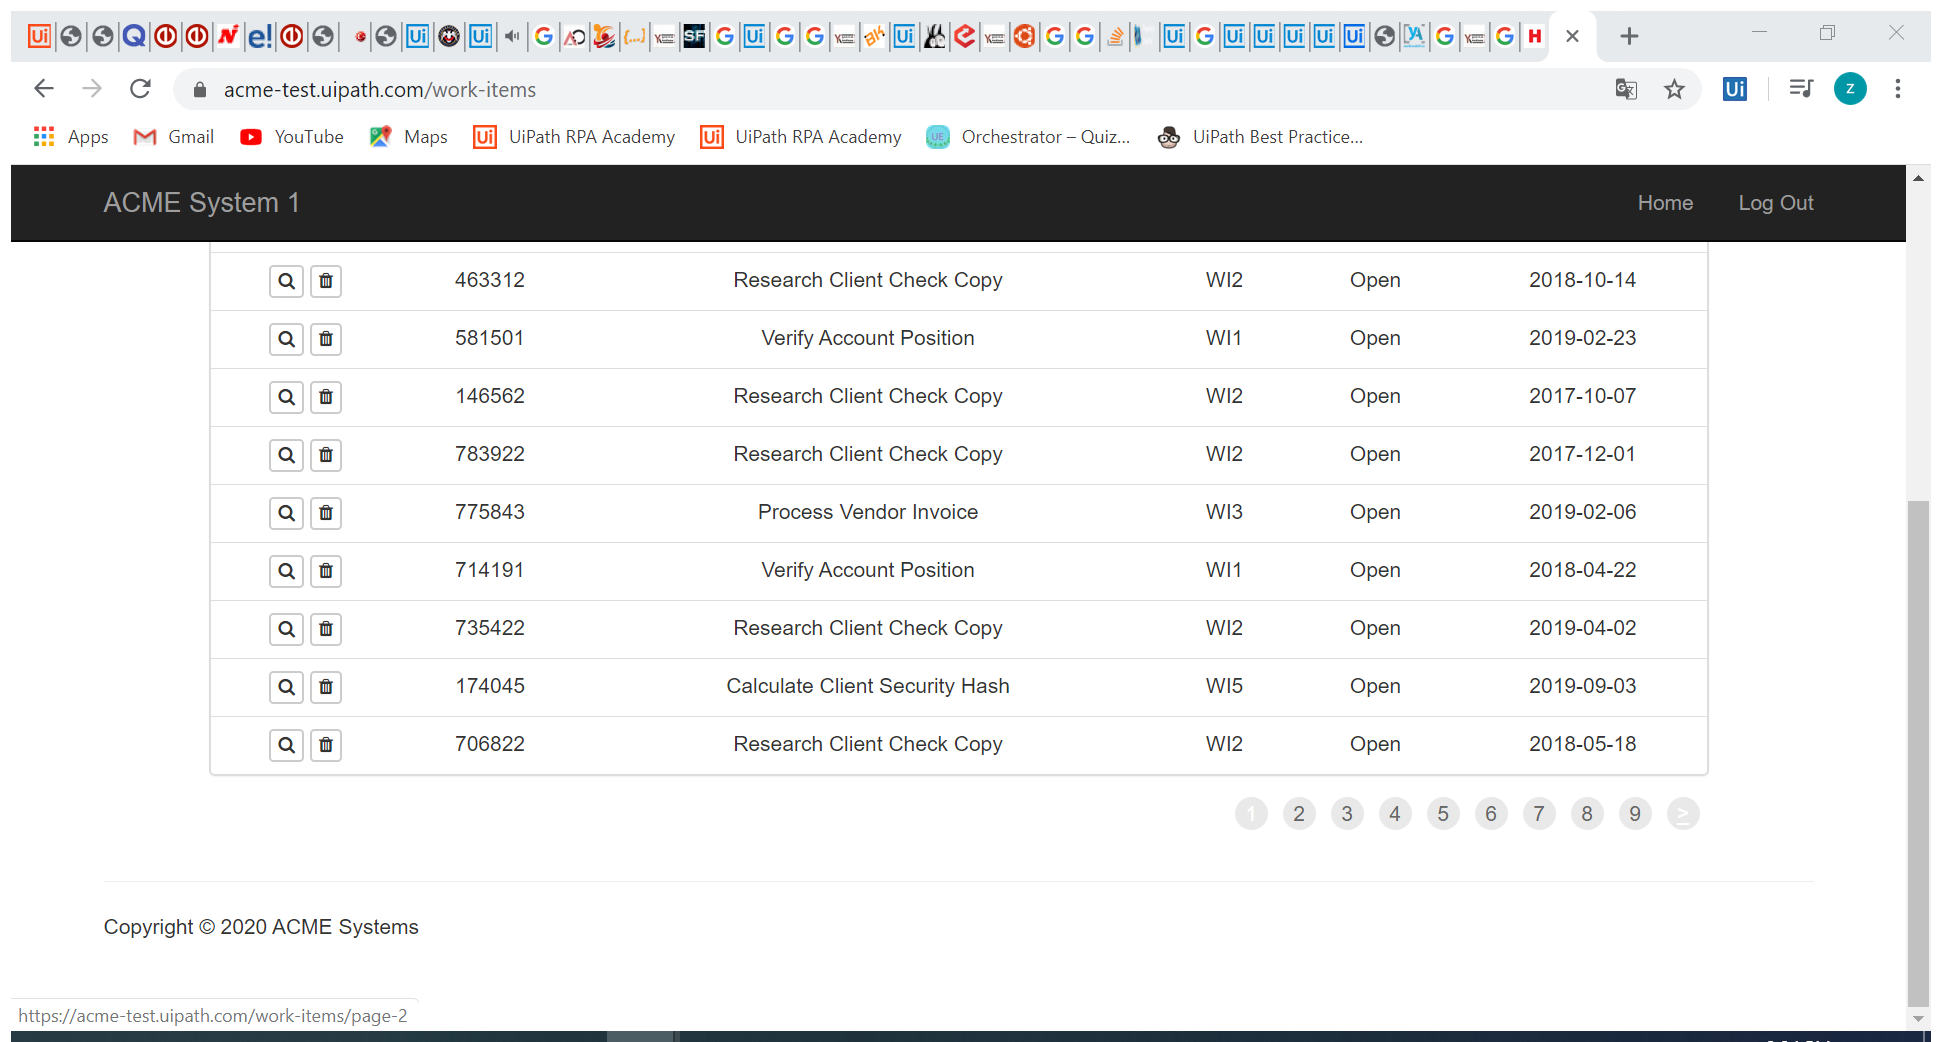
Workflow: Main

Step 1: Attach Browser 'ACMESyste Page' in window 'ACME System 1 - Work Items' (chrome.exe)

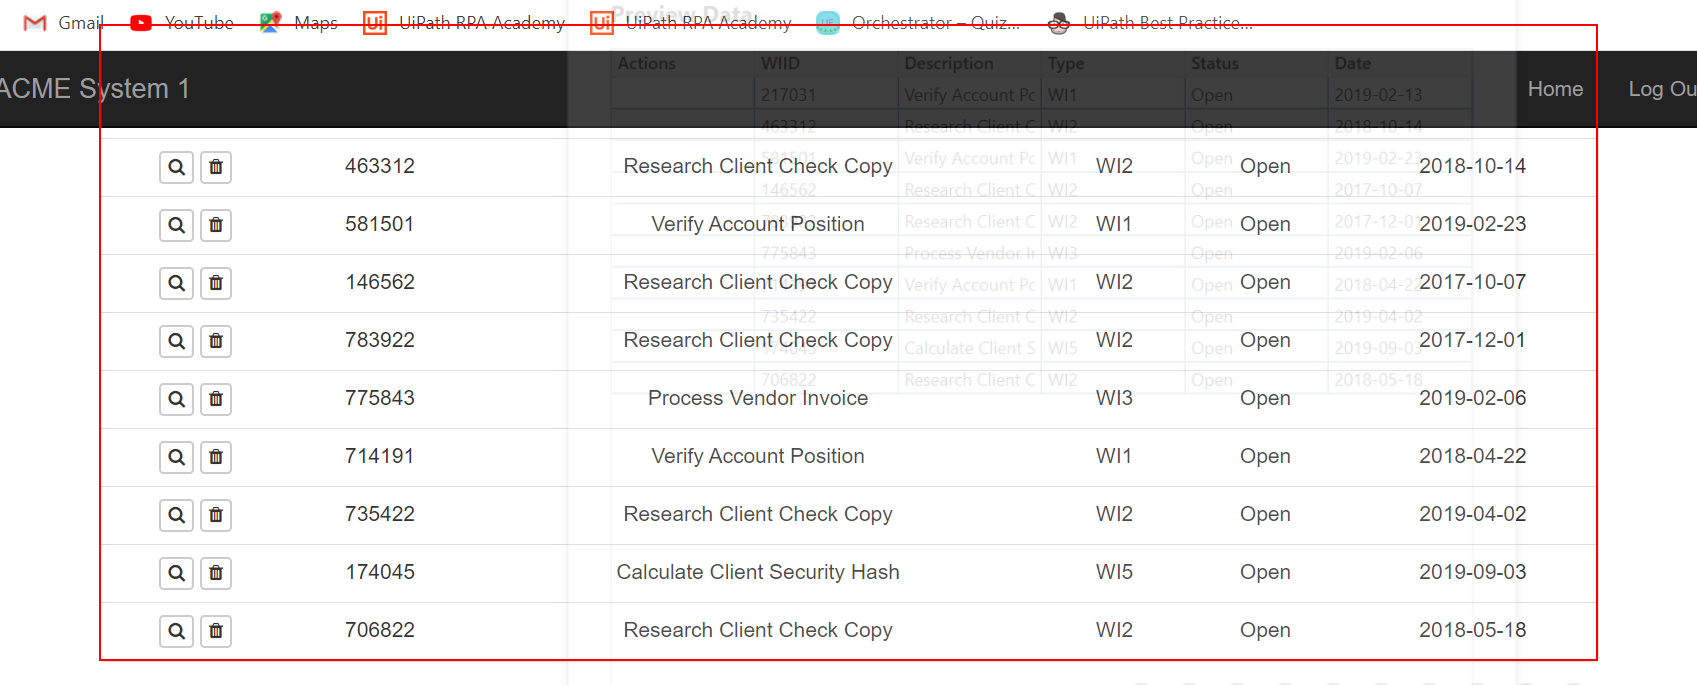
Step 2: get-text from the table

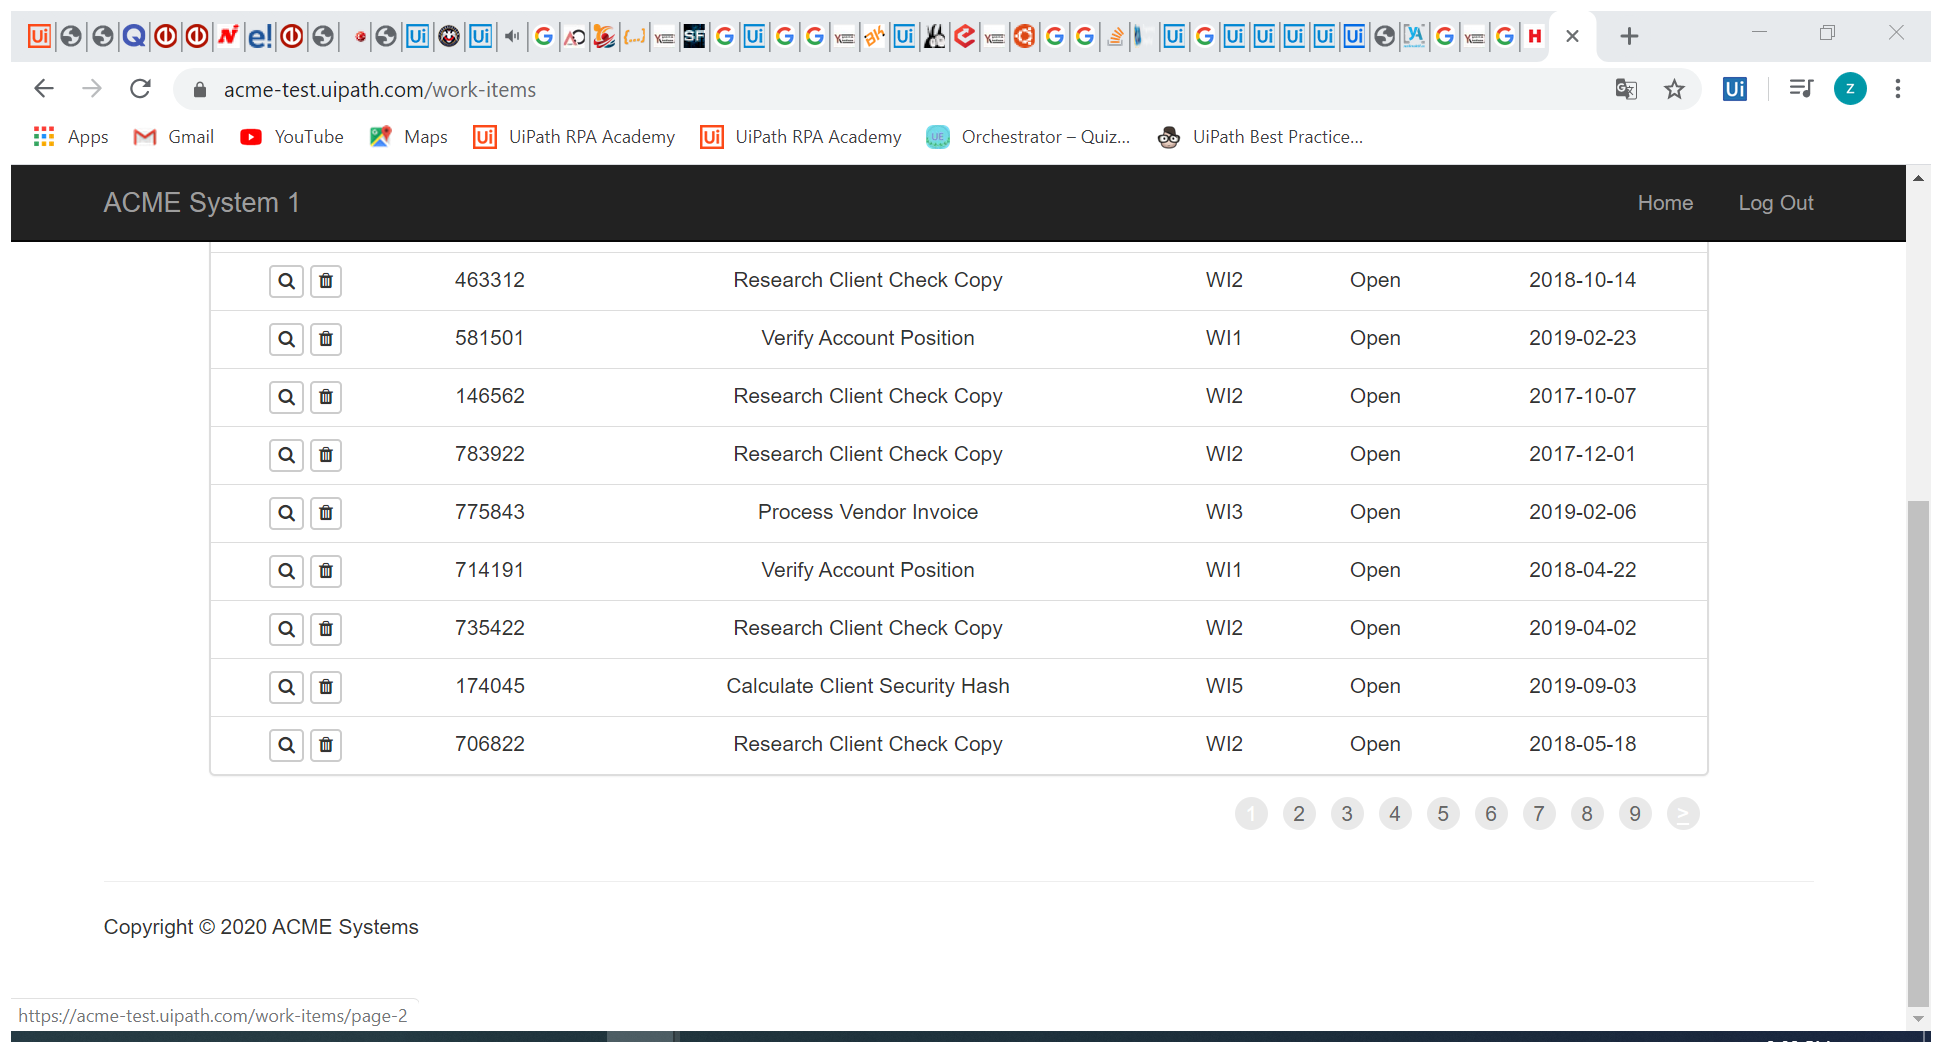
Step 3: Attach Browser 'ACMESyste Page' in window 'ACME System 1 - Work Items' (chrome.exe)

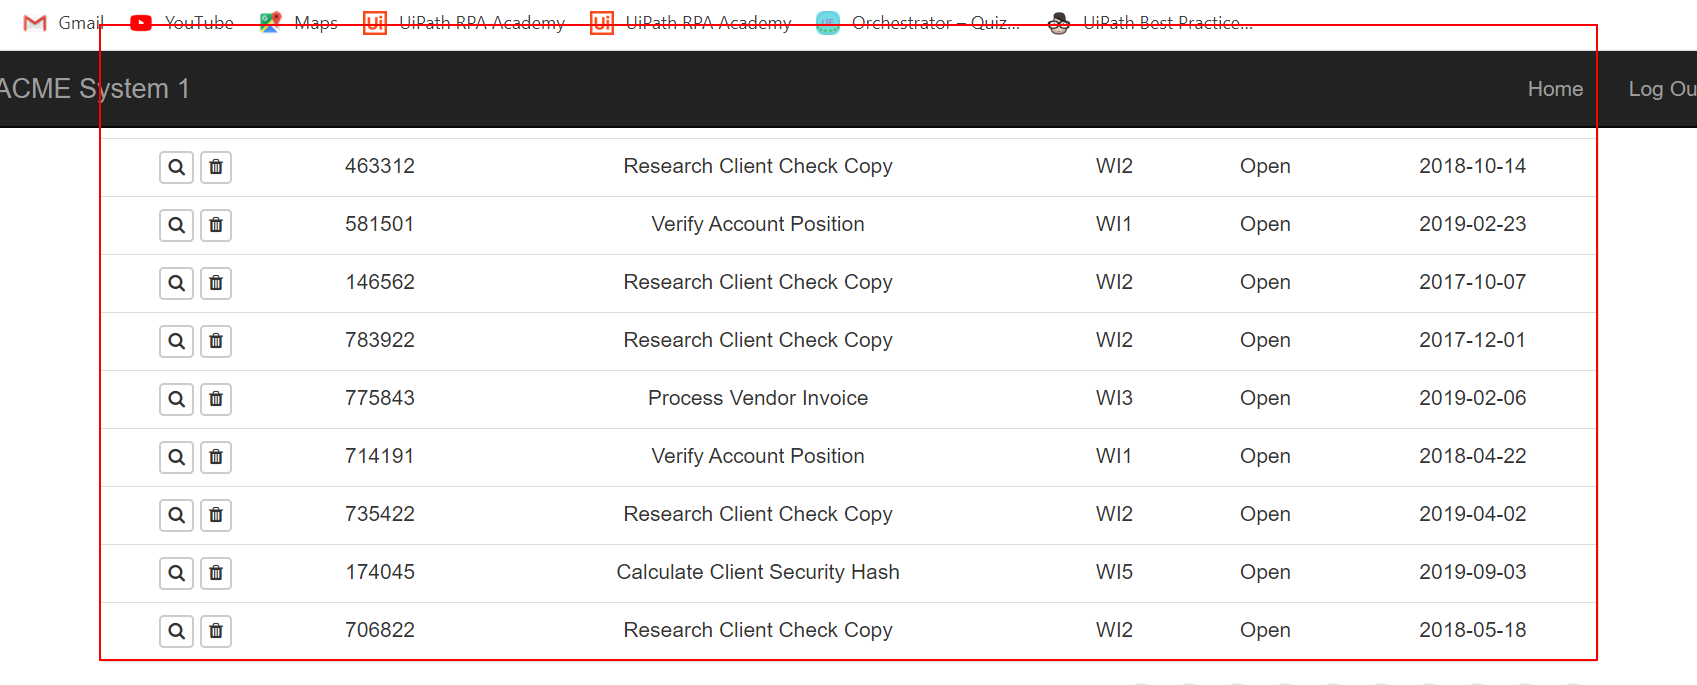
Step 4: get-text from the table

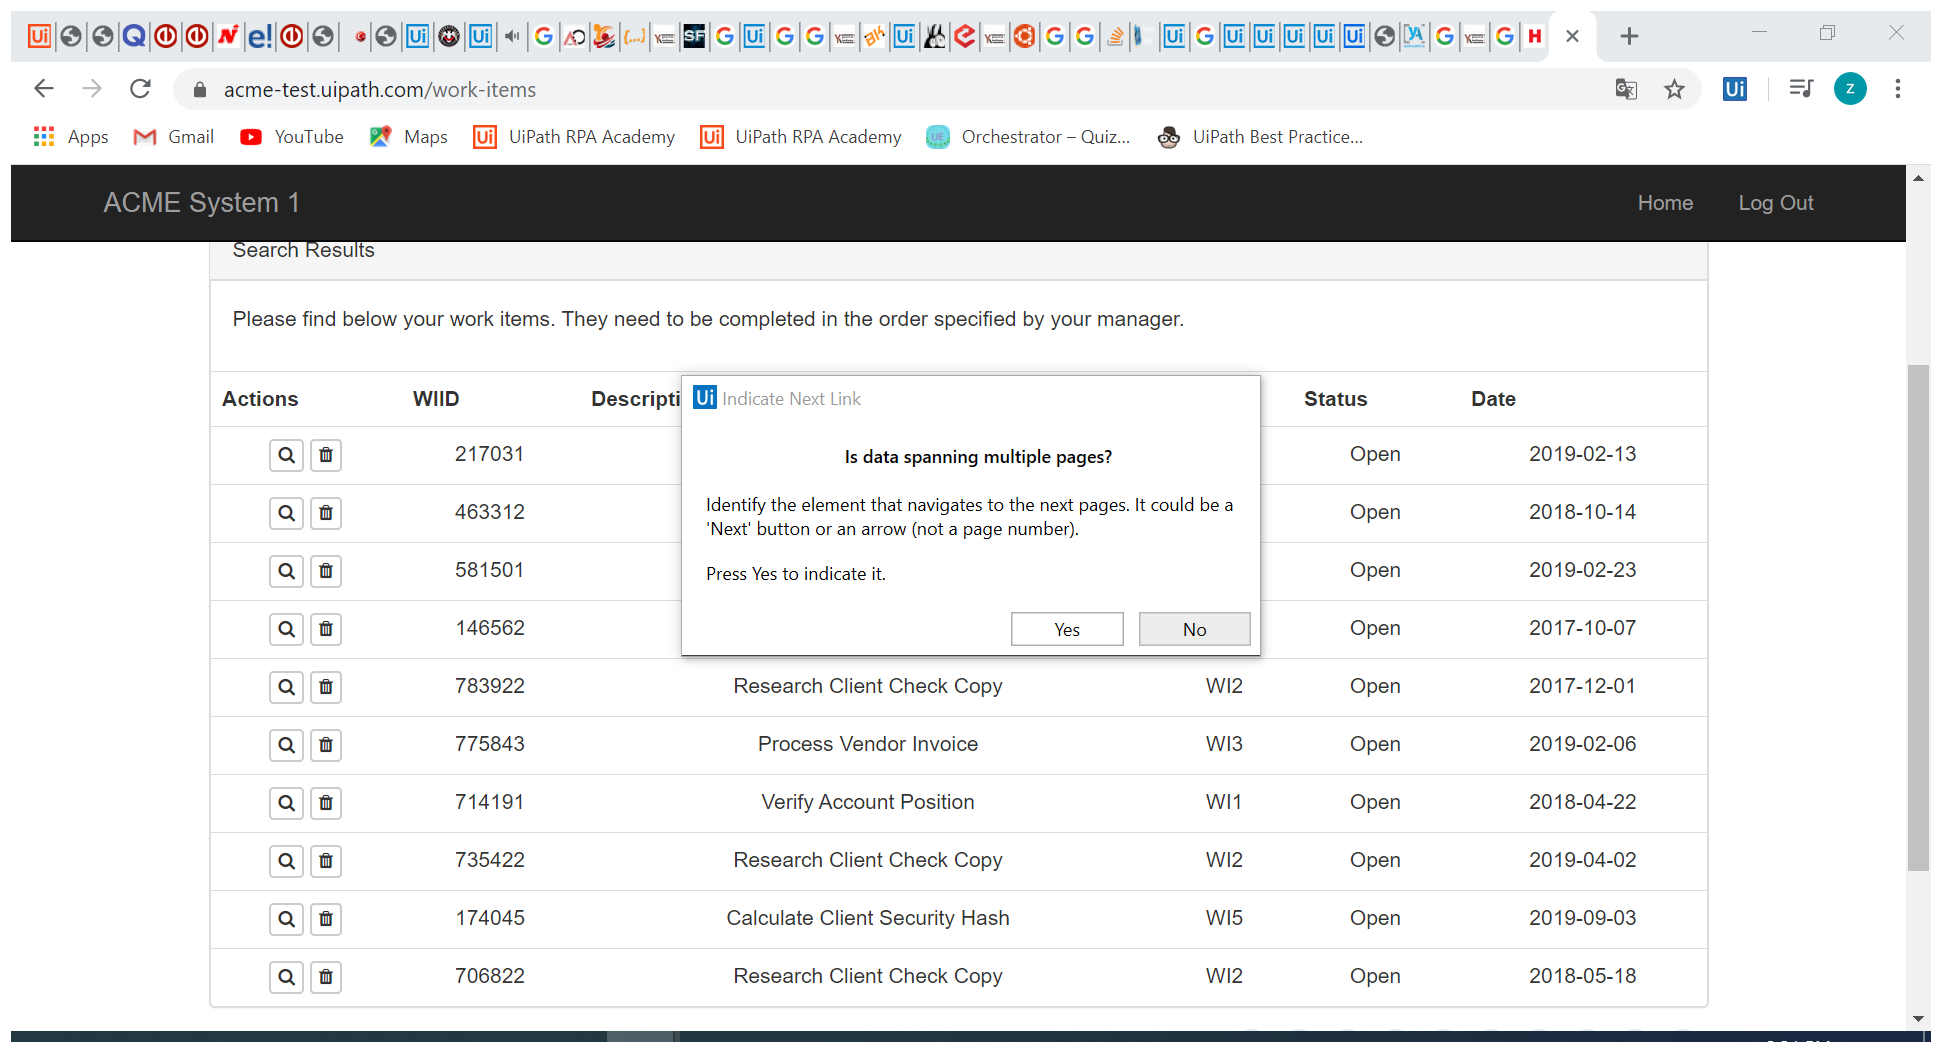
Step 5: Attach Browser 'ACMESyste Page' in window 'ACME System 1 - Work Items' (chrome.exe)

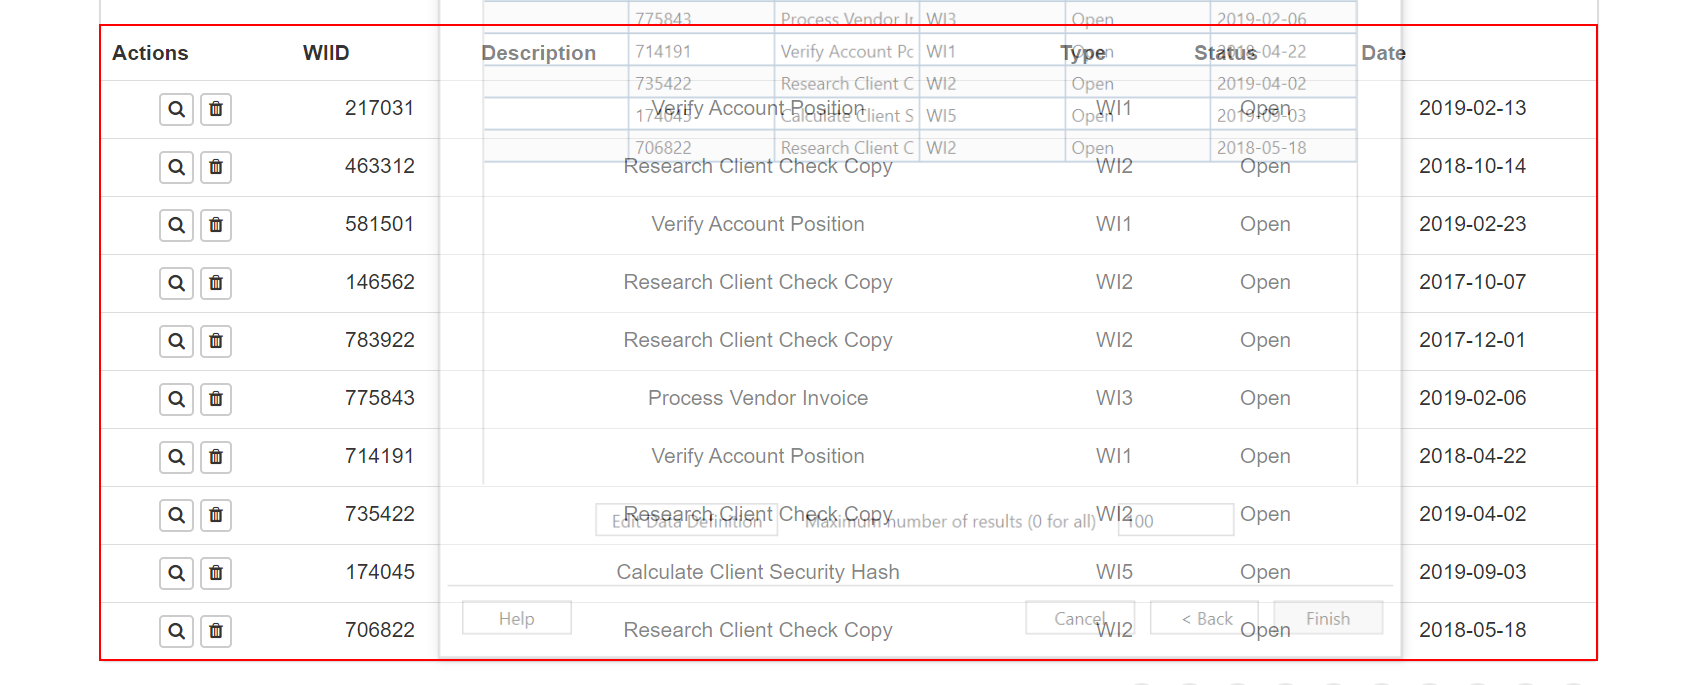
Step 6: get-text from the table